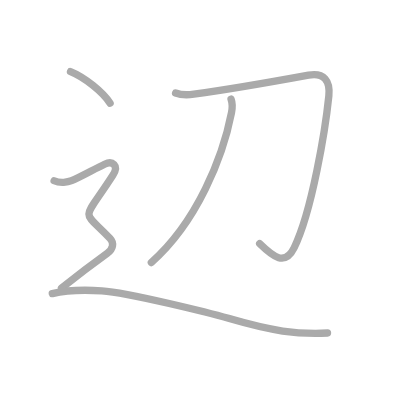
t = 0.00 s
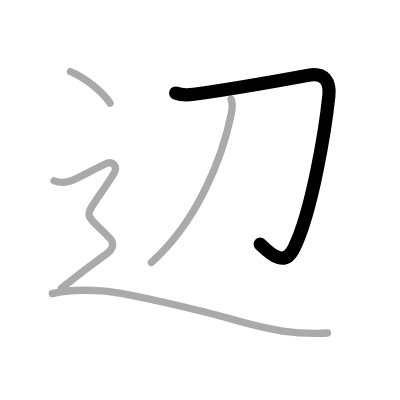
t = 1.00 s
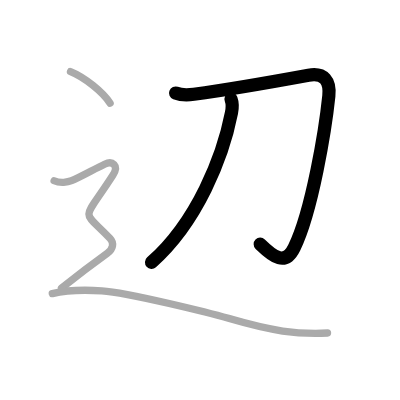
t = 2.00 s
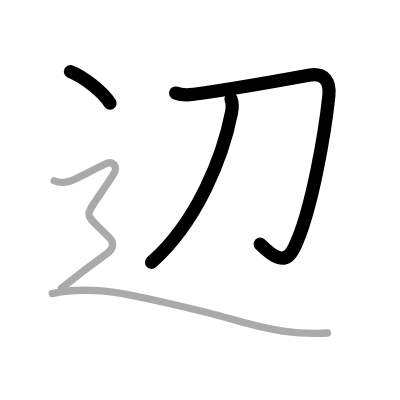
t = 3.00 s
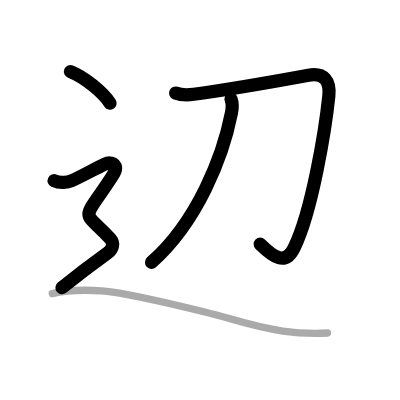
t = 4.00 s
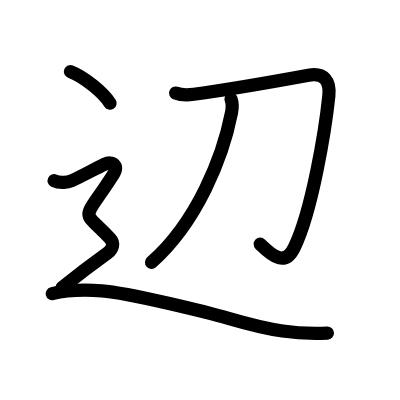
t = 5.00 s

The animated SVG that drew these frames (rendered in a browser with its animation timeline set to each time). Animation: 5 SMIL elements (animate=5); one cycle of 5.00 s.

<?xml version="1.0" standalone="no"?>
<!DOCTYPE svg PUBLIC "-//W3C//DTD SVG 1.1//EN"   "http://www.w3.org/Graphics/SVG/1.1/DTD/svg11.dtd">
<svg width="400px" height="400px"  version="1.1" xmlns="http://www.w3.org/2000/svg">
  <defs>
    <marker id="Triangle" viewBox="0 0 10 10" refX="0" refY="5" markerUnits="strokeWidth" markerWidth="3" style="stroke-opacity:0%;fill:#aaaaaa;" markerHeight="2" orient="auto">
      <path d="M 0 0 L 10 5 L 0 10 z" />
    </marker>
    
    <marker id="Arrow" viewBox="0 0 10 10" refX="5" refY="5" markerUnits="strokeWidth" markerWidth="1.8" style="stroke-opacity:0%;fill:#770000;" markerHeight="2" orient="auto">
      <path d="M 0 4 L 6 4 L 4 1 L 10 5 L 4 9 L 6 6 L 0 6 z" />
        <circle cx="5" cy="5" r="5" />
      </marker>
    
    <marker id="TriangleRed" viewBox="0 0 10 10" refX="0" refY="5" markerUnits="strokeWidth" markerWidth="3" style="stroke-opacity:0%;fill:#CC0000;" markerHeight="2" orient="auto">
      <path d="M 0 0 L 10 5 L 0 10 z" />
    </marker>
    
    <marker id="ArrowRed" viewBox="0 0 10 10" refX="5" refY="5" markerUnits="strokeWidth" markerWidth="1.8" style="stroke-opacity:0%;fill:#CC0000;" markerHeight="2" orient="auto">
      <path d="M 0 4 L 6 4 L 4 1 L 10 5 L 4 9 L 6 6 L 0 6 z" />
        <circle cx="5" cy="5" r="5" />
      </marker>
    
  </defs>
  
  <path style="fill:#ffffff; fill-opacity:100%; fill-rule:evenodd; stroke-width:0;" d="M 0 0 L 400px 0 L 400px 400px L 0 400px L 0 0" />

  <g transform="scale(3.6697247706422 3.6697247706422)">
<path style="fill:none; fill-opacity:0%; fill-rule:evenodd; stroke:#aaaaaa; stroke-opacity:100%; stroke-width: 1.5pt; stroke-linejoin:round; stroke-linecap:round;" d="M47.85 25.35c1.59 0.61 3.59 0.52 4.98 0.33c11.29-1.56 22.29-3.56 31.25-5.2c4.25-0.78 5.94 1.6 5.53 5.65c-0.92 8.92-4.55 31.4-9.45 41.38c-2.48 5.05-5.68 2.53-9.4-1.11"></path>
<path style="fill:none; fill-opacity:0%; fill-rule:evenodd; stroke:#aaaaaa; stroke-opacity:100%; stroke-width: 1.5pt; stroke-linejoin:round; stroke-linecap:round;" d="M62.96 27.01c0.41 1.11 0.4 2.32 0.12 3.73c-2.34 12-9.34 29.75-21.84 40.79"></path>
<path style="fill:none; fill-opacity:0%; fill-rule:evenodd; stroke:#aaaaaa; stroke-opacity:100%; stroke-width: 1.5pt; stroke-linejoin:round; stroke-linecap:round;" d="M19.21 19.5c3.81 1.52 8.92 5.62 10.79 8.63"></path>
<path style="fill:none; fill-opacity:0%; fill-rule:evenodd; stroke:#aaaaaa; stroke-opacity:100%; stroke-width: 1.5pt; stroke-linejoin:round; stroke-linecap:round;" d="M14.75 49.25c1.62 0.75 3.8 0.4 4.75 0c2.38-1 6.42-3.28 9-4.5c2.12-1 4.01 0.26 2.25 3C22.25 61 22.12 56.62 30 65c1.15 1.22 0.83 2.86-0.75 4c-3.12 2.25-8.12 6-12.5 9.5"></path>
<path style="fill:none; fill-opacity:0%; fill-rule:evenodd; stroke:#aaaaaa; stroke-opacity:100%; stroke-width: 1.5pt; stroke-linejoin:round; stroke-linecap:round;" d="M14.25 80c3.62-0.88 8.9-1.06 13.5-0.75c7.38 0.5 30.07 6.21 34.5 7.5c12 3.5 18.38 4.38 27 4"></path>

<path style="fill:none; fill-opacity:0%; fill-rule:evenodd; stroke:#000000; stroke-opacity:100%; stroke-width: 2.7pt; stroke-linejoin:round; stroke-linecap:round;" d="M47.85 25.35c1.59 0.61 3.59 0.52 4.98 0.33c11.29-1.56 22.29-3.56 31.25-5.2c4.25-0.78 5.94 1.6 5.53 5.65c-0.92 8.92-4.55 31.4-9.45 41.38c-2.48 5.05-5.68 2.53-9.4-1.11" pathLength="100" stroke-dashoffset="100" stroke-dasharray="100 105"><animate id="dashAnim1" attributeName="stroke-dashoffset" from="100" to="0" dur="1s" calcMode="linear" fill="freeze"/></path>
<path style="fill:none; fill-opacity:0%; fill-rule:evenodd; stroke:#000000; stroke-opacity:100%; stroke-width: 2.7pt; stroke-linejoin:round; stroke-linecap:round;" d="M62.96 27.01c0.41 1.11 0.4 2.32 0.12 3.73c-2.34 12-9.34 29.75-21.84 40.79" pathLength="100" stroke-dashoffset="100" stroke-dasharray="100 105"><animate id="dashAnim2" attributeName="stroke-dashoffset" from="100" to="0" dur="1s" calcMode="linear" begin="dashAnim1.end" fill="freeze"/></path>
<path style="fill:none; fill-opacity:0%; fill-rule:evenodd; stroke:#000000; stroke-opacity:100%; stroke-width: 2.7pt; stroke-linejoin:round; stroke-linecap:round;" d="M19.21 19.5c3.81 1.52 8.92 5.62 10.79 8.63" pathLength="100" stroke-dashoffset="100" stroke-dasharray="100 105"><animate id="dashAnim3" attributeName="stroke-dashoffset" from="100" to="0" dur="1s" calcMode="linear" begin="dashAnim2.end" fill="freeze"/></path>
<path style="fill:none; fill-opacity:0%; fill-rule:evenodd; stroke:#000000; stroke-opacity:100%; stroke-width: 2.7pt; stroke-linejoin:round; stroke-linecap:round;" d="M14.75 49.25c1.62 0.75 3.8 0.4 4.75 0c2.38-1 6.42-3.28 9-4.5c2.12-1 4.01 0.26 2.25 3C22.25 61 22.12 56.62 30 65c1.15 1.22 0.83 2.86-0.75 4c-3.12 2.25-8.12 6-12.5 9.5" pathLength="100" stroke-dashoffset="100" stroke-dasharray="100 105"><animate id="dashAnim4" attributeName="stroke-dashoffset" from="100" to="0" dur="1s" calcMode="linear" begin="dashAnim3.end" fill="freeze"/></path>
<path style="fill:none; fill-opacity:0%; fill-rule:evenodd; stroke:#000000; stroke-opacity:100%; stroke-width: 2.7pt; stroke-linejoin:round; stroke-linecap:round;" d="M14.25 80c3.62-0.88 8.9-1.06 13.5-0.75c7.38 0.5 30.07 6.21 34.5 7.5c12 3.5 18.38 4.38 27 4" pathLength="100" stroke-dashoffset="100" stroke-dasharray="100 105"><animate id="dashAnim5" attributeName="stroke-dashoffset" from="100" to="0" dur="1s" calcMode="linear" begin="dashAnim4.end" fill="freeze"/></path>

</g>

</svg>  
          
